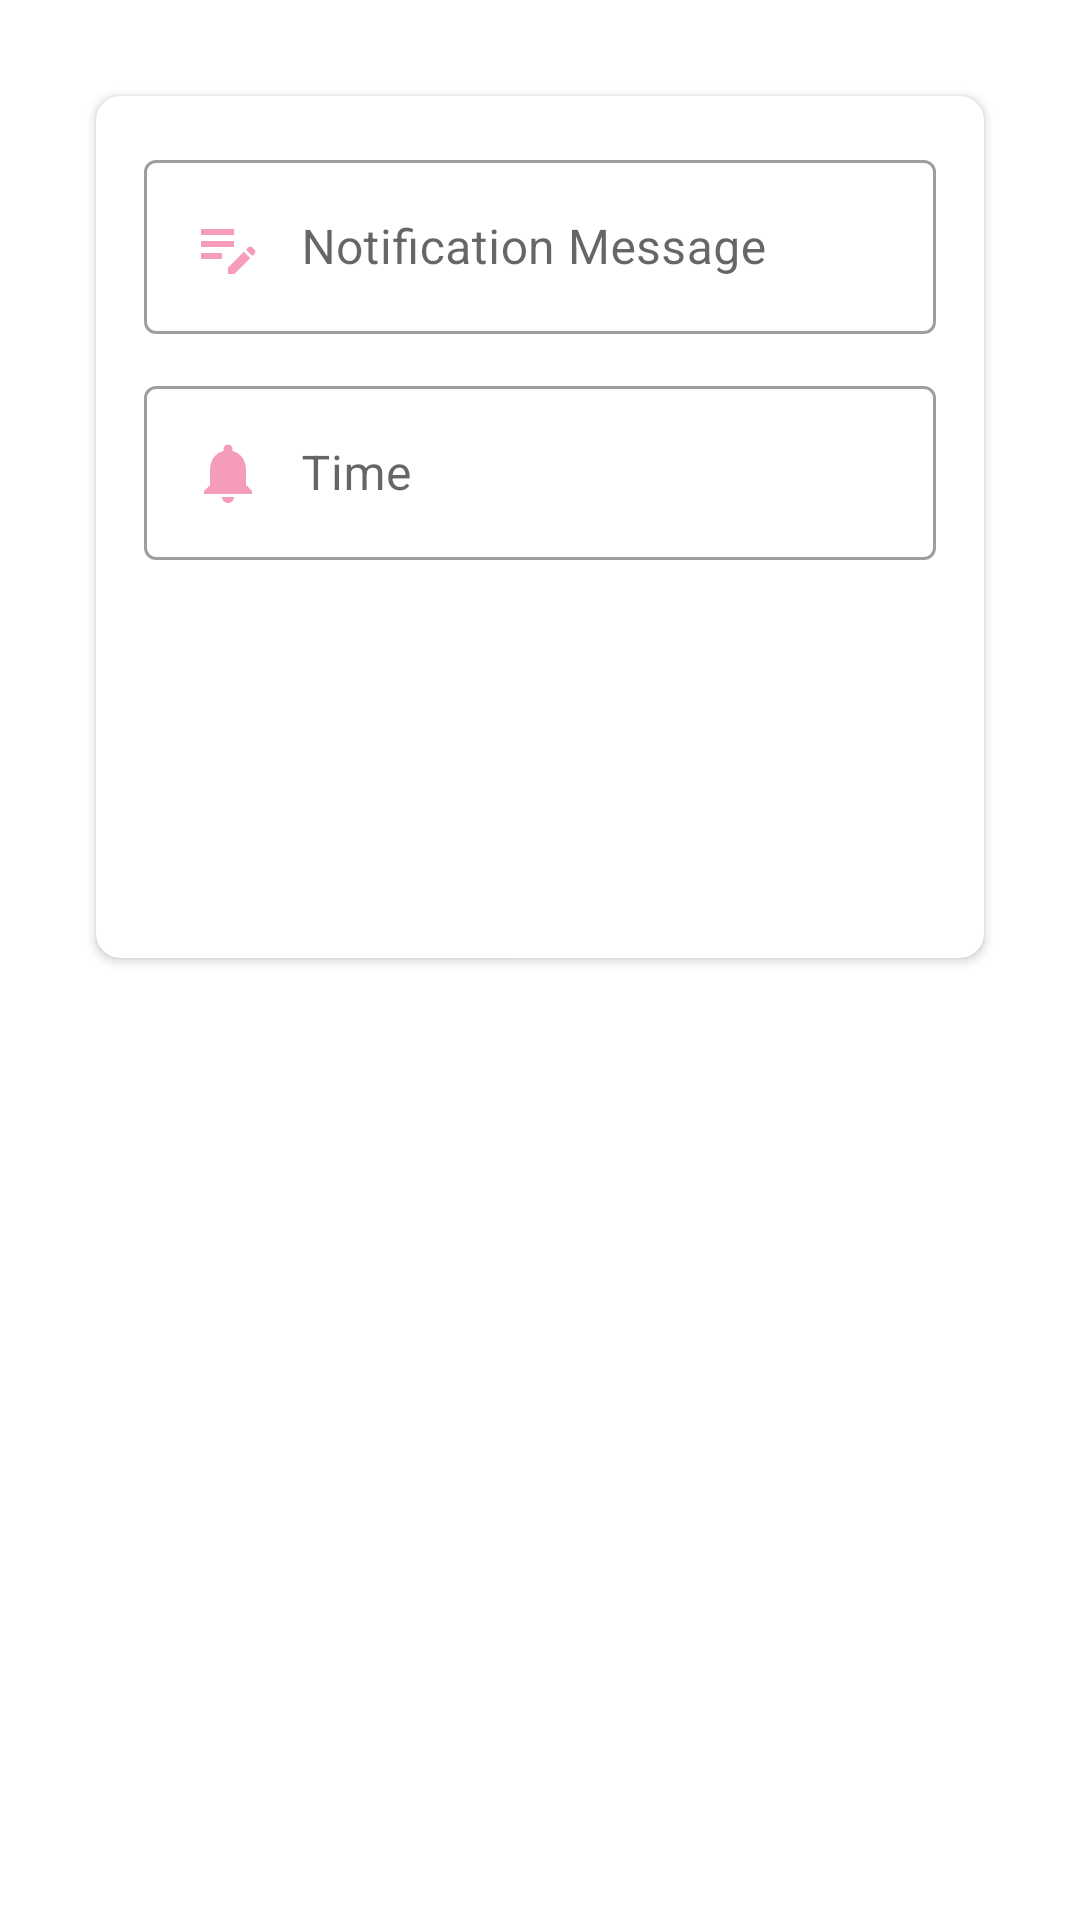

The Android layout XML behind this screen, and the referenced resources:
<!-- AndroidManifest.xml: application theme AppTheme -->
<!-- res/layout/fragment_notification_settings.xml -->
<?xml version="1.0" encoding="utf-8"?>
<layout xmlns:android="http://schemas.android.com/apk/res/android"
    xmlns:app="http://schemas.android.com/apk/res-auto"
    xmlns:tools="http://schemas.android.com/tools"
    tools:context=".features.notification_setting.NotificationSettingsFragment">

    <data>
        <variable
            name="viewModel"
            type="com.example.healthpulse.ui.viewmodel.NotificationViewModel" />
    </data>

    <androidx.constraintlayout.widget.ConstraintLayout
        android:layout_width="match_parent"
        android:layout_height="match_parent"
        android:padding="16dp">

        <androidx.cardview.widget.CardView
            android:layout_width="0dp"
            android:layout_height="wrap_content"
            android:layout_margin="16dp"
            app:cardCornerRadius="8dp"
            app:layout_constraintStart_toStartOf="parent"
            app:layout_constraintEnd_toEndOf="parent"
            app:layout_constraintTop_toTopOf="parent">

            <LinearLayout
                android:layout_width="match_parent"
                android:layout_height="wrap_content"
                android:orientation="vertical"
                android:padding="16dp">

                <com.google.android.material.textfield.TextInputLayout
                    android:id="@+id/notificationInputLayout"
                    style="@style/Widget.MaterialComponents.TextInputLayout.OutlinedBox"
                    android:layout_width="match_parent"
                    android:layout_height="wrap_content"
                    android:layout_marginBottom="12dp">

                    <com.google.android.material.textfield.TextInputEditText
                        android:id="@+id/editTextNotificationMessage"
                        android:layout_width="match_parent"
                        android:layout_height="wrap_content"
                        android:drawableStart="@drawable/ic_note"
                        android:hint="   Notification Message"
                        android:inputType="text" />
                </com.google.android.material.textfield.TextInputLayout>

                <com.google.android.material.textfield.TextInputLayout
                    android:id="@+id/textInputLayoutTime"
                    style="@style/Widget.MaterialComponents.TextInputLayout.OutlinedBox"
                    android:layout_width="match_parent"
                    android:layout_height="wrap_content"
                    android:layout_marginBottom="12dp">

                    <com.google.android.material.textfield.TextInputEditText
                        android:id="@+id/editTextTime"
                        android:layout_width="match_parent"
                        android:layout_height="wrap_content"
                        android:drawableStart="@drawable/ic_notification"
                        android:focusable="false"
                        android:hint="   Time"
                        android:inputType="none" />
                </com.google.android.material.textfield.TextInputLayout>

                <Button
                    android:id="@+id/buttonSave"
                    android:layout_width="match_parent"
                    android:layout_height="wrap_content"
                    android:layout_marginBottom="16dp"
                    android:backgroundTint="@color/colorPrimary"
                    android:gravity="center"
                    android:padding="10dp"
                    android:text="@string/save"
                    android:textColor="@android:color/white"
                    android:textSize="18sp"
                    app:cornerRadius="12dp" />

                <Button
                    android:id="@+id/buttonViewNotifications"
                    android:layout_width="match_parent"
                    android:layout_height="wrap_content"
                    android:backgroundTint="#77E91E63"
                    android:gravity="center"
                    android:padding="10dp"
                    android:text="View Notifications"
                    android:textColor="@android:color/white"
                    android:textSize="18sp"
                    app:cornerRadius="12dp" />

            </LinearLayout>

        </androidx.cardview.widget.CardView>
    </androidx.constraintlayout.widget.ConstraintLayout>
</layout>
<!-- resources referenced by this layout -->
<resources>
  <color name="colorPrimary">#6F2196F3</color>
  <!-- drawable ic_note (drawable) -->
  <vector android:height="24dp" android:tint="#70E91E63"
      android:viewportHeight="24" android:viewportWidth="24"
      android:width="24dp" xmlns:android="http://schemas.android.com/apk/res/android">
      <path android:fillColor="@android:color/white" android:pathData="M3,10h11v2H3V10zM3,8h11V6H3V8zM3,16h7v-2H3V16zM18.01,12.87l0.71,-0.71c0.39,-0.39 1.02,-0.39 1.41,0l0.71,0.71c0.39,0.39 0.39,1.02 0,1.41l-0.71,0.71L18.01,12.87zM17.3,13.58l-5.3,5.3V21h2.12l5.3,-5.3L17.3,13.58z"/>
  </vector>
  <!-- drawable ic_notification (drawable) -->
  <vector android:height="24dp" android:tint="#70E91E63"
      android:viewportHeight="24" android:viewportWidth="24"
      android:width="24dp" xmlns:android="http://schemas.android.com/apk/res/android">
      <path android:fillColor="@color/colorBackground" android:pathData="M12,22c1.1,0 2,-0.9 2,-2h-4c0,1.1 0.89,2 2,2zM18,16v-5c0,-3.07 -1.64,-5.64 -4.5,-6.32L13.5,4c0,-0.83 -0.67,-1.5 -1.5,-1.5s-1.5,0.67 -1.5,1.5v0.68C7.63,5.36 6,7.92 6,11v5l-2,2v1h16v-1l-2,-2z"/>
  </vector>
  <string name="save">Save</string>
  <style name="AppTheme" parent="Theme.MaterialComponents.Light.NoActionBar">
          
          <item name="colorPrimary">@color/colorPrimary</item>
          <item name="colorPrimaryDark">@color/colorPrimary</item>
          <item name="colorAccent">@color/colorSecondary</item>
          <item name="android:buttonStyle">@style/Widget.MaterialComponents.Button</item>
          <item name="android:textColorPrimary">@color/textColorPrimary</item>
          <item name="alertDialogTheme">@style/CustomAlertDialog</item>
      </style>
  <color name="colorBackground">#FFFFFFFF</color>
  <color name="colorSecondary">#03DAC6</color>
  <style name="Widget.MaterialComponents.Button" parent="Widget.MaterialComponents.Button" tools:ignore="ResourceCycle">
          <item name="android:backgroundTint">@color/colorPrimary</item>
          <item name="cornerRadius">12dp</item>
      </style>
  <color name="textColorPrimary">#000000</color>
  <style name="CustomAlertDialog" parent="ThemeOverlay.MaterialComponents.Dialog.Alert">
          <item name="buttonBarPositiveButtonStyle">@style/PositiveButtonStyle</item>
          <item name="buttonBarNegativeButtonStyle">@style/NegativeButtonStyle</item>
      </style>
  <style name="PositiveButtonStyle" parent="Widget.MaterialComponents.Button.TextButton.Dialog">
          <item name="colorPrimary">#8A000000</item>
      </style>
  <style name="NegativeButtonStyle" parent="Widget.MaterialComponents.Button.TextButton.Dialog">
          <item name="colorPrimary">#8A000000</item>
      </style>
</resources>
